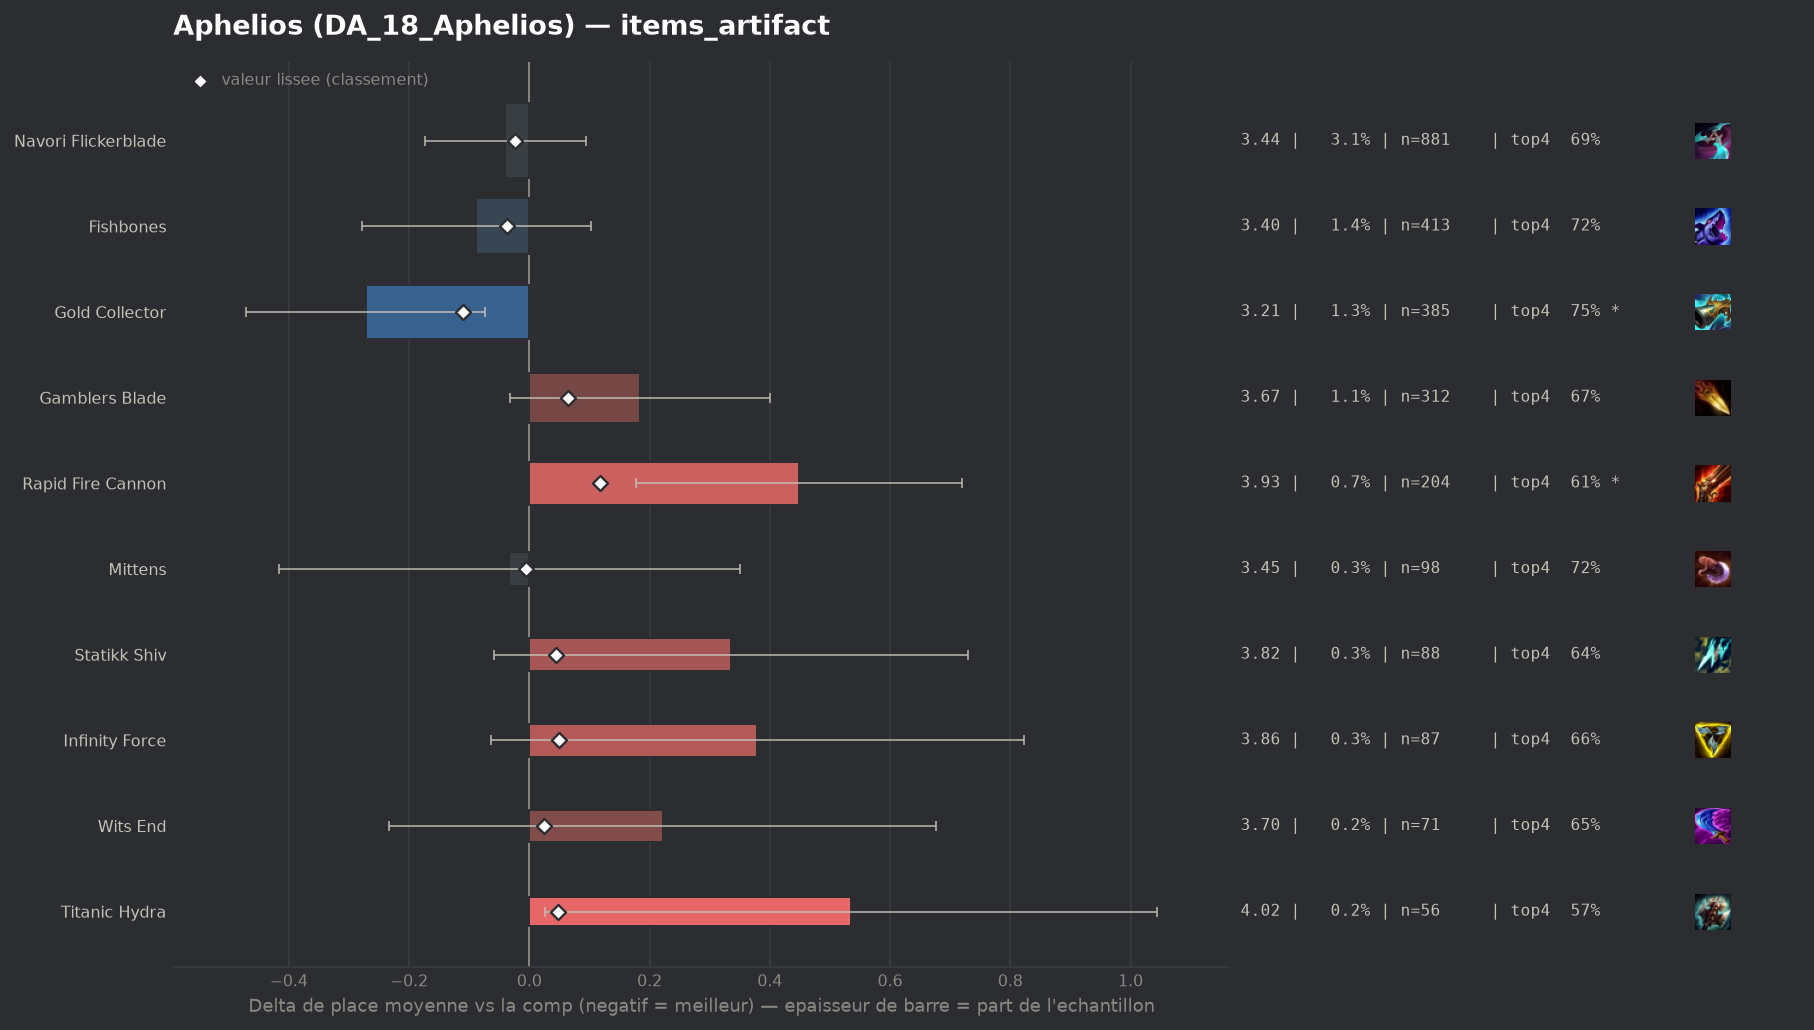

The file beside this chart, header and first rows:
group, label, n, share, avg_place, shrunk_avg, score, d_avg, d_avg_pess, impact, d_top4, win, top2, top4, sd, z, p, significant
populaire, Gold Collector, 385, 0.01346, 3.21, 3.373, -0.11, -0.272, -0.074, 0.0015, 0.0418, 0.2545, 0.4416, 0.7455, 1.976, -2.69, 0.00724, True
populaire, Fishbones, 413, 0.01444, 3.395, 3.446, -0.037, -0.088, 0.0, 0.0005, 0.0155, 0.1985, 0.4068, 0.7191, 1.965, -0.9, 0.3662, False
populaire, Navori Flickerblade, 881, 0.0308, 3.443, 3.458, -0.024, -0.04, 0.0, 0.0007, -0.009, 0.1907, 0.4075, 0.6947, 2.001, -0.58, 0.5588, False
populaire, Mittens, 98, 0.003426, 3.449, 3.478, -0.005, -0.034, 0.0, 0.0, 0.0208, 0.1837, 0.3776, 0.7245, 1.933, -0.17, 0.8633, False
populaire, Wits End, 71, 0.002482, 3.704, 3.507, 0.024, 0.222, 0.0, -0.0001, -0.0558, 0.1268, 0.3944, 0.6479, 1.953, 0.95, 0.3397, False
populaire, Statikk Shiv, 88, 0.003077, 3.818, 3.527, 0.045, 0.336, 0.0, -0.0001, -0.0673, 0.1023, 0.2841, 0.6364, 1.886, 1.67, 0.09573, False
populaire, Titanic Hydra, 56, 0.001958, 4.018, 3.53, 0.048, 0.535, 0.026, -0.0001, -0.1322, 0.0893, 0.2857, 0.5714, 1.941, 2.06, 0.03927, False
populaire, Infinity Force, 87, 0.003042, 3.862, 3.533, 0.05, 0.379, 0.0, -0.0002, -0.0485, 0.1494, 0.3448, 0.6552, 2.102, 1.68, 0.09266, False
populaire, Gamblers Blade, 312, 0.01091, 3.667, 3.548, 0.065, 0.184, 0.0, -0.0007, -0.037, 0.1506, 0.3365, 0.6667, 1.936, 1.67, 0.09498, False
populaire, Rapid Fire Cannon, 204, 0.007132, 3.931, 3.601, 0.118, 0.449, 0.178, -0.0008, -0.0958, 0.1324, 0.2794, 0.6078, 1.964, 3.25, 0.00115, True
